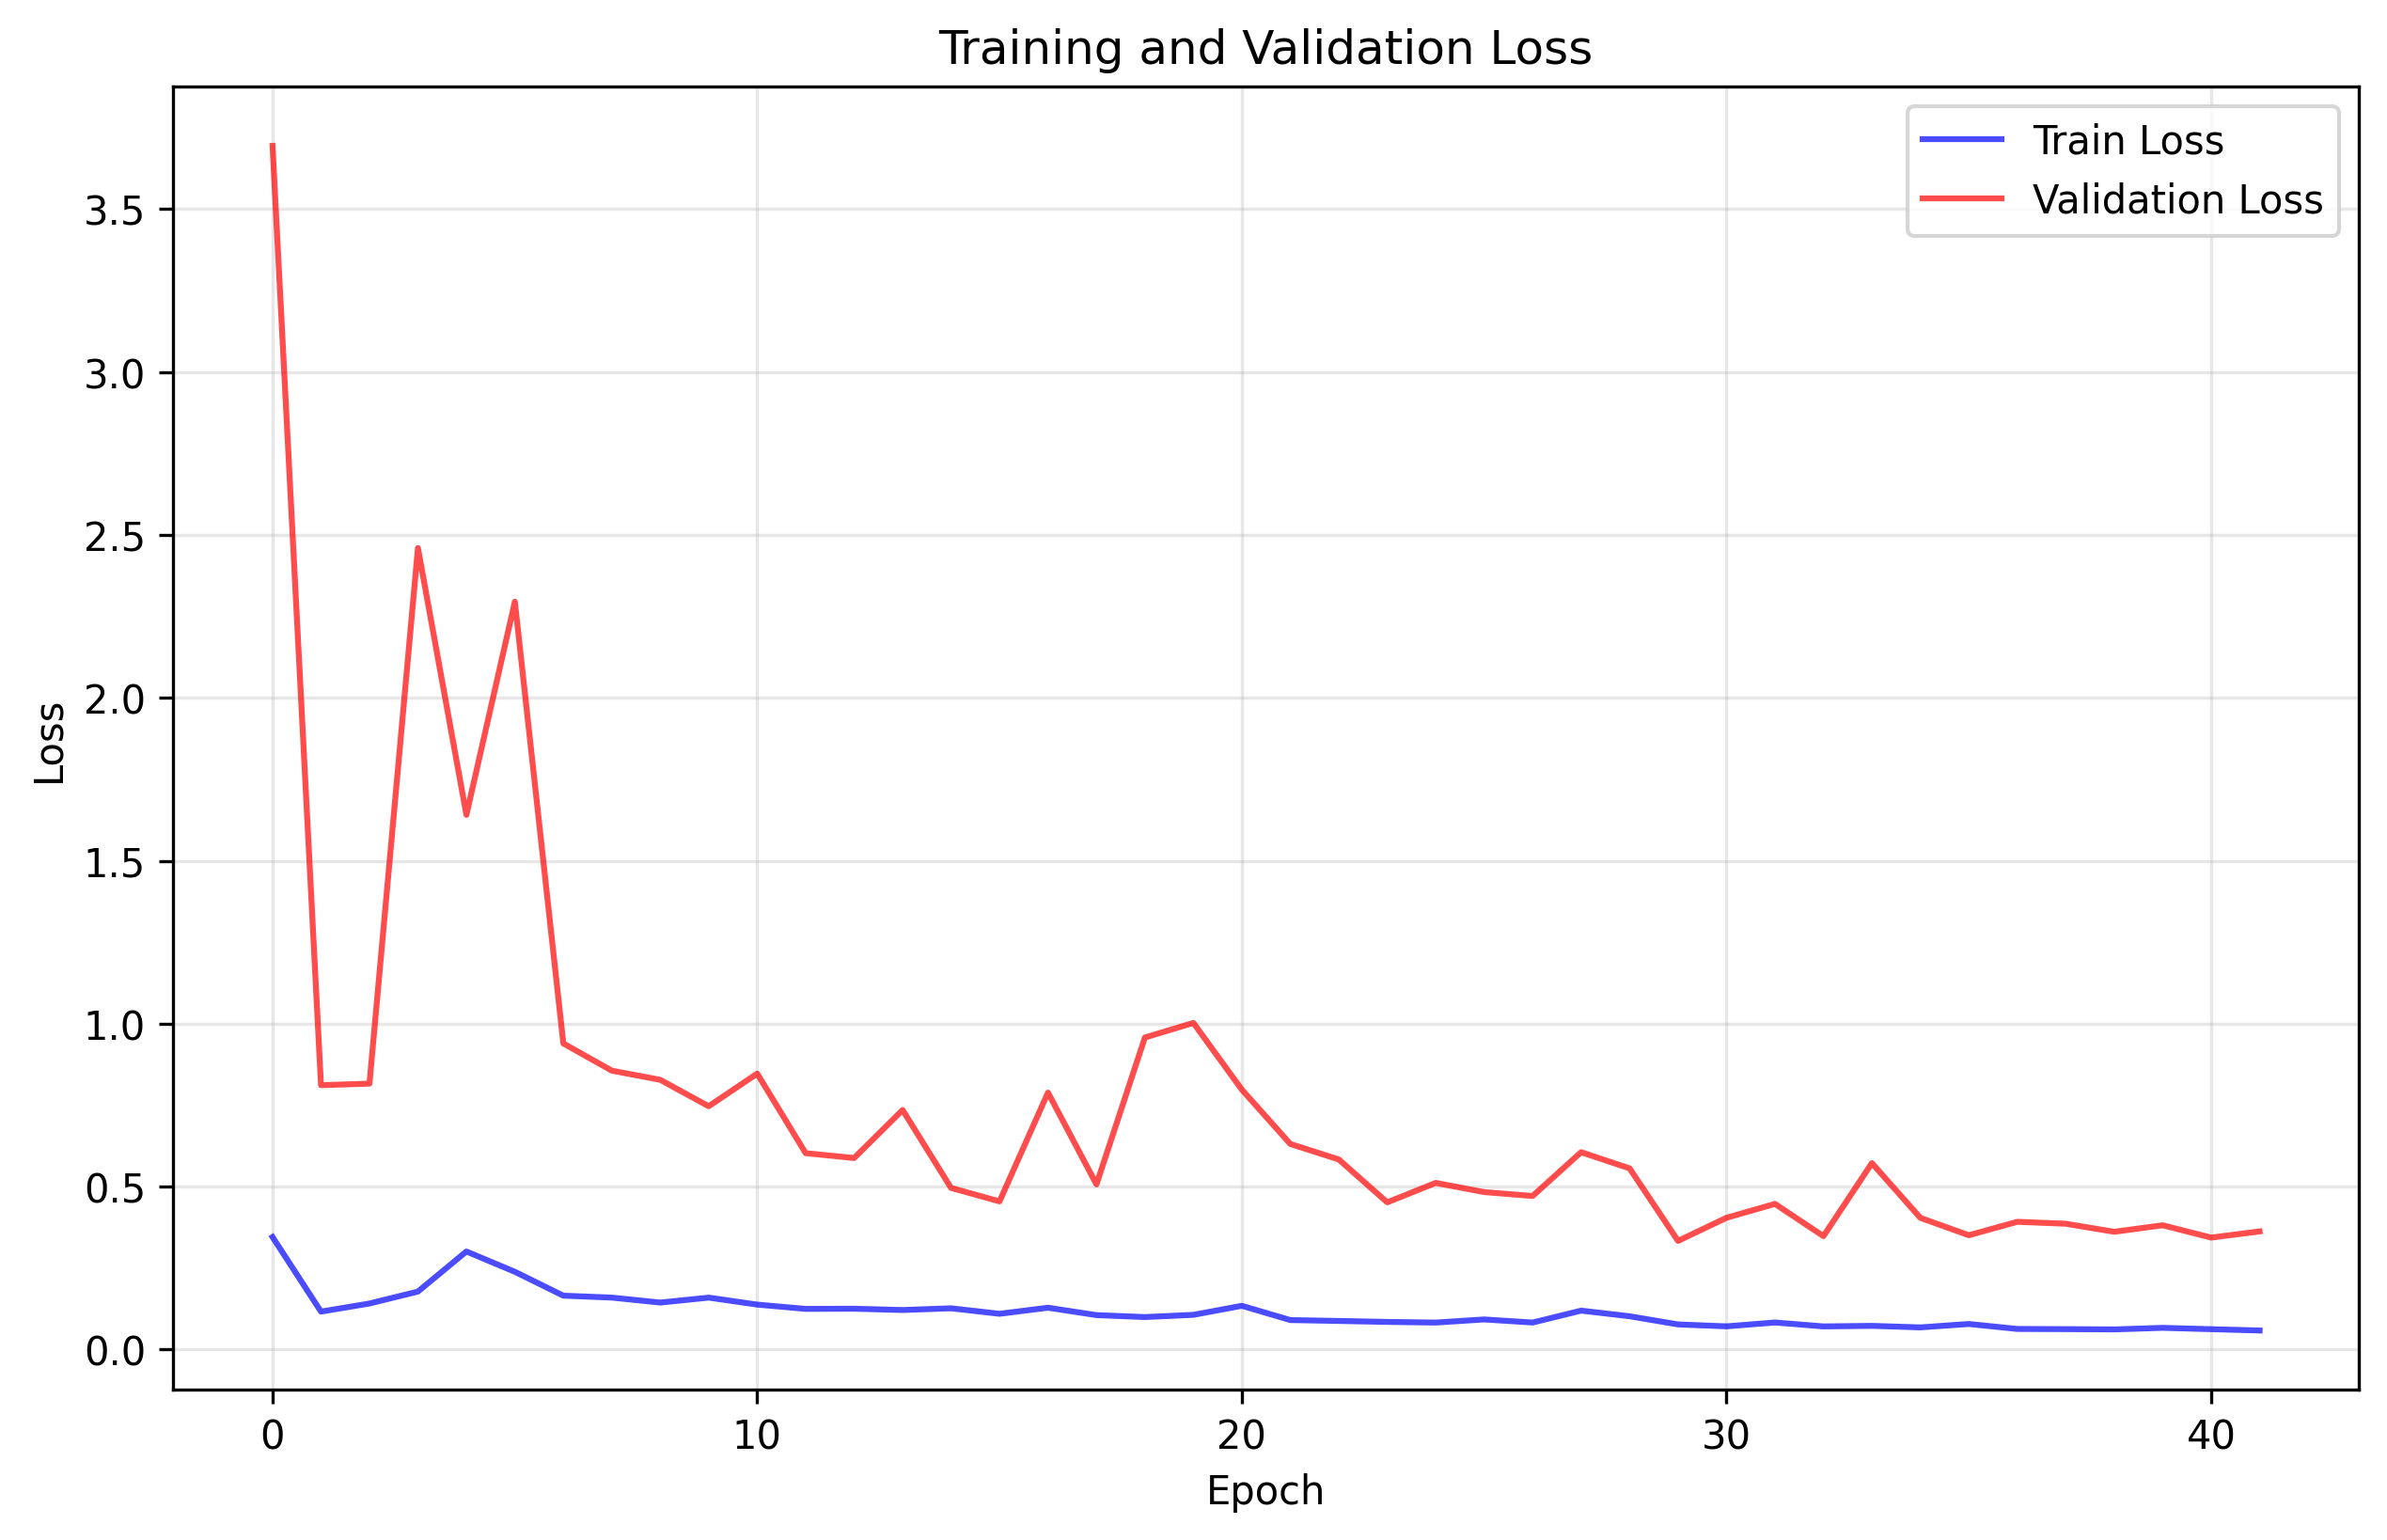

The table this chart was drawn from, first rows:
train_loss, val_loss
0.3449, 3.694
0.1161, 0.8111
0.141, 0.816
0.1776, 2.46
0.3007, 1.641
0.2384, 2.295
0.1651, 0.9393
0.1591, 0.8558
0.1439, 0.8276
0.1591, 0.7465
0.1377, 0.8467
0.1245, 0.6024
0.125, 0.5876
0.121, 0.7349
0.1263, 0.4958
0.1094, 0.4544
0.1281, 0.7883
0.1054, 0.5067
0.09938, 0.9575
0.1062, 1.002
0.134, 0.7974
0.09018, 0.6307
0.08746, 0.5832
0.08449, 0.4515
0.0825, 0.5112
0.09209, 0.483
0.08257, 0.471
0.1191, 0.6055
0.1019, 0.5558
0.0768, 0.3332
0.0709, 0.4041
0.08272, 0.4468
0.07069, 0.3478
0.07239, 0.572
0.0677, 0.4039
0.07817, 0.3506
0.06289, 0.3918
0.06234, 0.3858
0.06148, 0.3612
0.06632, 0.3812
0.06218, 0.3433
0.05815, 0.3623
